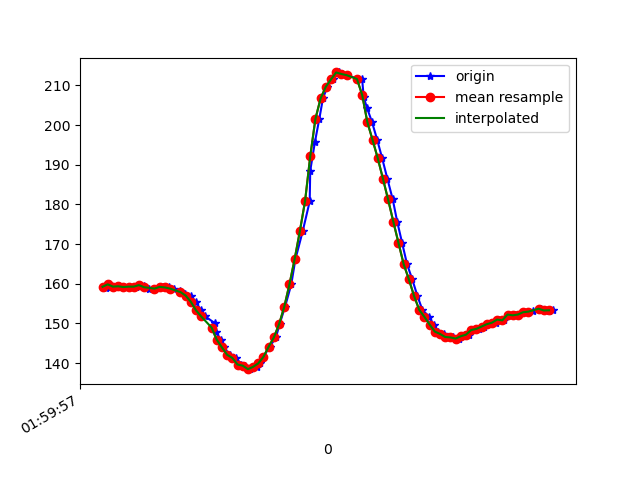

The table this chart was drawn from, first rows:
1617847197869, 542841459623542, 159.47266, -241.79688, -60.64453
1617847197874, 542841480500114, 159, -241.5, -60.25
1617847197876, 542841498507683, 159.3, -241.3, -59.96
1617847197886, 542841516942551, 159.9, -241.3, -59.38
1617847197908, 542841535926802, 159.3, -241.9, -59.67
1617847197922, 542841555002617, 159.4, -241.8, -59.57
1617847197941, 542841574078432, 159.2, -241.4, -59.57
1617847197960, 542841593062683, 159.3, -241.1, -59.18
1617847197987, 542841612687881, 159.3, -241.4, -59.28
1617847198003, 542841631397440, 159.7, -241.3, -59.38
1617847198021, 542841650442734, 159.5, -241.4, -59.57
1617847198038, 542841669396464, 158.8, -241.2, -58.98
1617847198061, 542841688624885, 158.8, -241.8, -59.57
1617847198081, 542841707700700, 159.2, -241.6, -58.98
1617847198093, 542841726684951, 159.3, -242, -58.98
1617847198115, 542841745760766, 159.1, -242, -59.28
1617847198134, 542841764806060, 158.8, -241.7, -58.89
1617847198160, 542841783851353, 158.3, -241.9, -58.01
1617847198178, 542841803140817, 157.5, -242.5, -58.3
1617847198199, 542841822216632, 157, -243.1, -57.91
1617847198219, 542841841384011, 155.5, -244.1, -57.52
1617847198239, 542841860673475, 153.3, -245.3, -57.52
1617847198256, 542841880054503, 151.8, -245.7, -57.81
1617847198292, 542841899008233, 150.1, -247.4, -56.05
1617847198297, 542841918450303, 147.9, -248.7, -54.88
1617847198316, 542841937587161, 145.9, -250.2, -54
1617847198328, 542841956846104, 143.9, -251.2, -52.64
1617847198350, 542841975921919, 142.1, -252.2, -51.95
1617847198374, 542841994875648, 141.3, -252.5, -51.56
1617847198395, 542842013951463, 139.6, -253.5, -50.68
1617847198409, 542842033240927, 139.4, -254.1, -49.9
1617847198429, 542842052255700, 138.5, -253.3, -48.24
1617847198454, 542842071331514, 139.1, -253.1, -48.83
1617847198467, 542842090620978, 139.9, -252.7, -49.12
1617847198480, 542842109696793, 141.6, -251.6, -50.2
1617847198504, 542842129016779, 144.1, -248.9, -51.66
1617847198528, 542842148489371, 146.5, -247.7, -53.42
1617847198542, 542842167504143, 149.8, -245.6, -54.69
1617847198563, 542842186732564, 154.2, -244, -57.32
1617847198587, 542842205960986, 159.9, -241.6, -60.06
1617847198603, 542842225403056, 166.2, -238.8, -59.67
1617847198631, 542842244814606, 173.2, -235.8, -60.74
1617847198658, 542842264012506, 180.8, -234.2, -60.35
1617847198660, 542842283179885, 188.5, -232.9, -60.74
1617847198678, 542842302591434, 195.7, -232, -58.2
1617847198695, 542842321514642, 201.6, -231.2, -56.54
1617847198709, 542842340743064, 206.7, -230.2, -53.71
1617847198726, 542842359879921, 209.7, -230.3, -51.95
1617847198746, 542842379047300, 211.5, -230.4, -50.49
1617847198769, 542842398153636, 213.3, -229.5, -48.93
1617847198784, 542842417290494, 212.9, -229.1, -47.85
1617847198803, 542842436396830, 212.6, -227.4, -46.39
1617847198845, 542842470946946, 211.6, -227.1, -46.88
1617847198860, 542842479859167, 211.6, -227.1, -46.88
1617847198866, 542842494723042, 207, -227.7, -50.88
1617847198879, 542842513157909, 204.3, -227.9, -52.44
1617847198898, 542842532142160, 200.8, -228.4, -54.49
1617847198918, 542842551401103, 196.3, -229.4, -57.23
1617847198937, 542842570568482, 191.7, -229.9, -57.91
1617847198957, 542842589705339, 186.5, -230.9, -57.62
1617847198978, 542842608872718, 181.2, -232.2, -57.91
... 32 more rows
